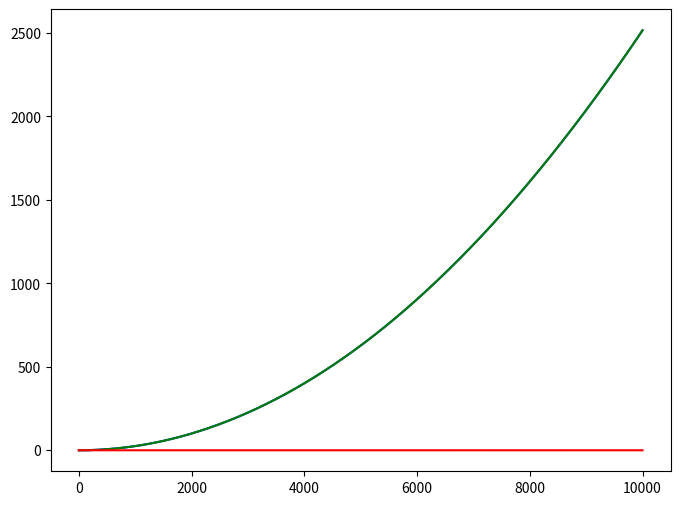

This figure's Python source:
import numpy as np
import matplotlib.pyplot as plt

dt = 0.01   # s
m = 1.0     # kg
u = np.random.rand(10000)  # N
temp_y = 0.0
temp_vel = 0.0
y = []
for i in range(len(u)):
    temp_vel += u[i]/m*dt
    temp_y += temp_vel*dt
    y.append(temp_y)

# leso
w0 = 10.0
temp_z1 = 0.
temp_z2 = 0.
temp_z3 = 0.
z1 = []
z2 = []
z3 = []
for i in range(len(u)):
    leso_err = y[i] - temp_z1
    temp_z1 += dt*(temp_z2 + 3*w0*leso_err)
    temp_z2 += dt*(temp_z3 + 3*pow(w0, 2)*leso_err + u[i])
    temp_z3 += dt*(pow(w0, 3)*leso_err)
    z1.append(temp_z1)
    z2.append(temp_z2)
    z3.append(temp_z3)

fig = plt.figure(figsize=(8,6))
ax = fig.add_subplot(111)

ax.plot(y, color = 'blue')
ax.plot(z1, color = 'green')
ax.plot(z3, color = 'red')

plt.show()
